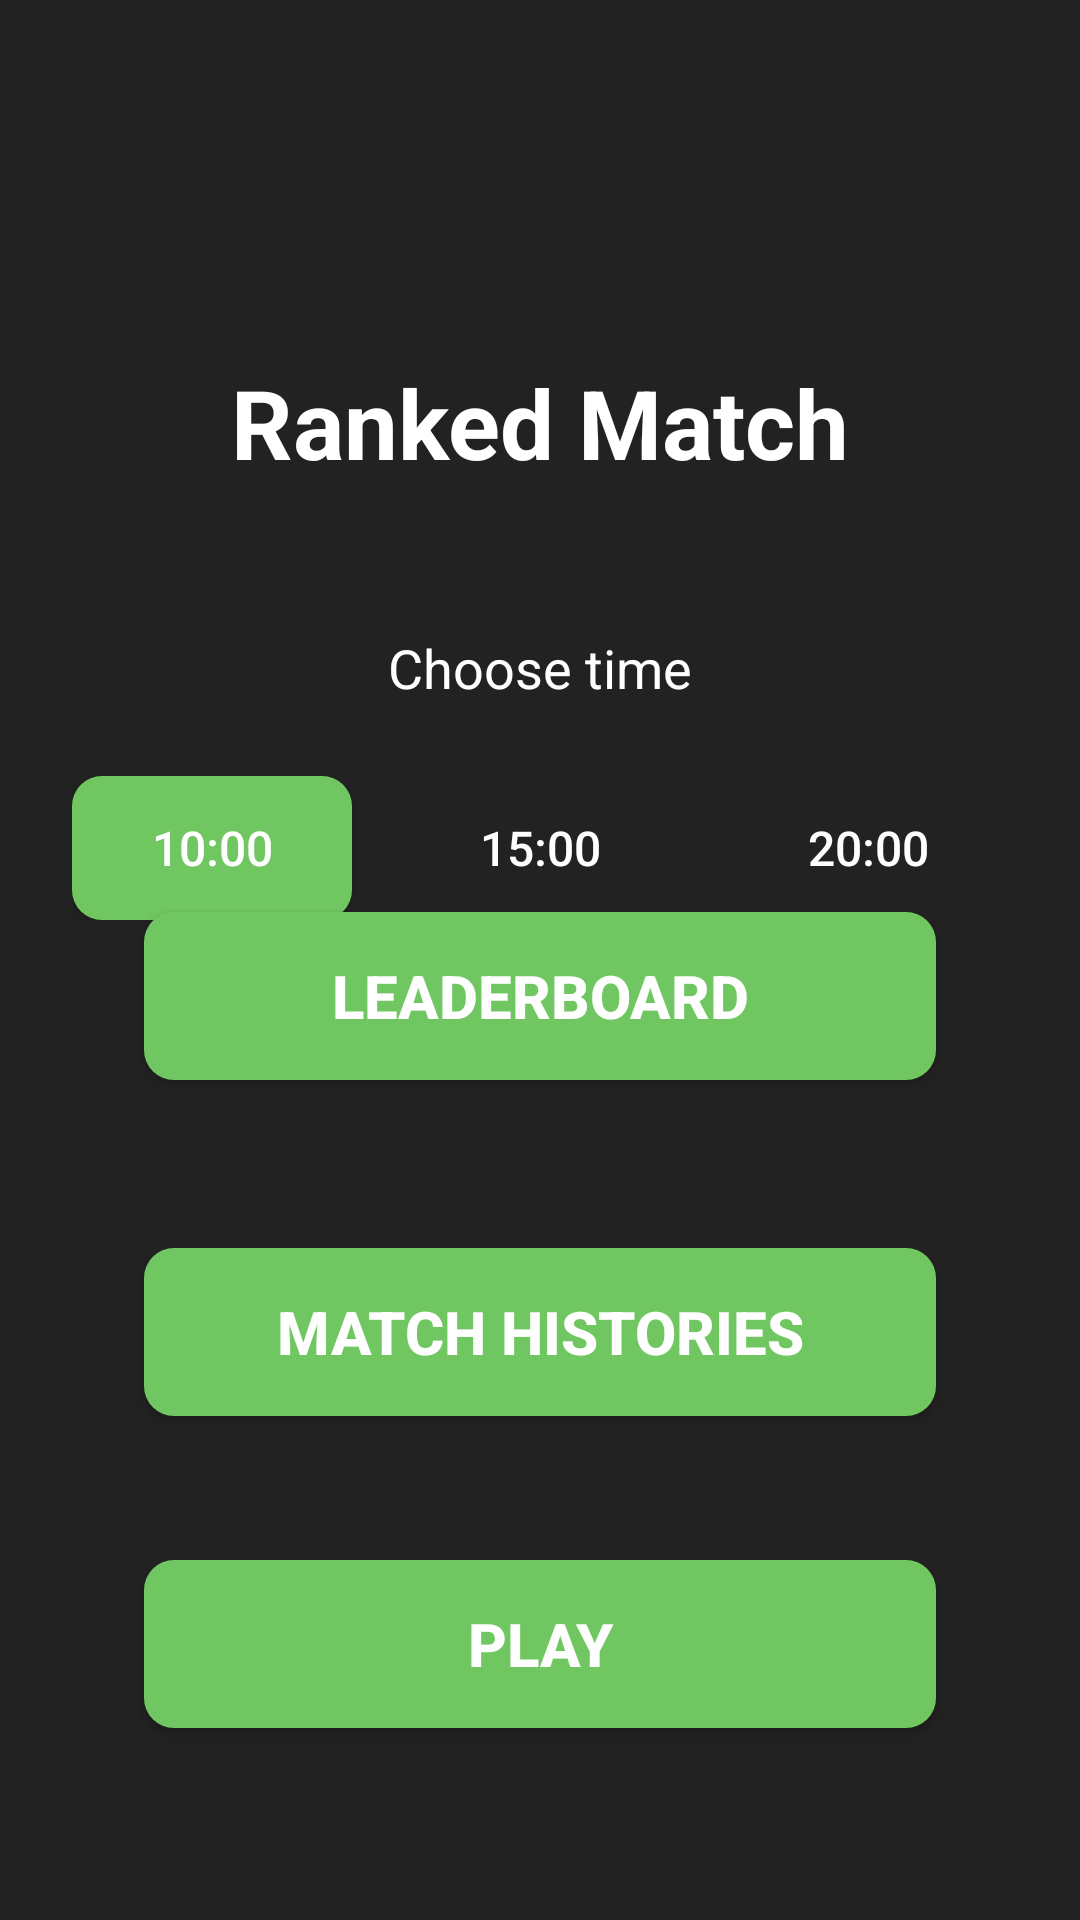

This screen was rendered from an Android layout file. Write that file and the resources it references.
<!-- AndroidManifest.xml: application theme Theme.Chess_Mobile -->
<!-- res/layout/activity_ranked_match.xml -->
<?xml version="1.0" encoding="utf-8"?>
<androidx.constraintlayout.widget.ConstraintLayout xmlns:android="http://schemas.android.com/apk/res/android"
    xmlns:app="http://schemas.android.com/apk/res-auto"
    xmlns:tools="http://schemas.android.com/tools"
    android:id="@+id/main"
    android:layout_width="match_parent"
    android:layout_height="match_parent"
    android:background="#222222"
    tools:context=".view.activities.RankedMatchActivity">

    
    <TextView
        android:id="@+id/rankedMatchTextTitle"
        android:layout_width="wrap_content"
        android:layout_height="wrap_content"
        android:text="@string/ranked_match_title"
        android:textColor="#FFFFFF"
        android:textSize="32sp"
        android:textStyle="bold"
        app:layout_constraintBottom_toBottomOf="parent"
        app:layout_constraintEnd_toEndOf="parent"
        app:layout_constraintStart_toStartOf="parent"
        app:layout_constraintTop_toTopOf="parent"
        app:layout_constraintVertical_bias="0.2" />

    
    <TextView
        android:id="@+id/rankedMatchTextChooseTime"
        android:layout_width="wrap_content"
        android:layout_height="wrap_content"
        android:layout_marginTop="48dp"
        android:text="Choose time"
        android:textColor="#FFFFFF"
        android:textSize="18sp"
        app:layout_constraintEnd_toEndOf="parent"
        app:layout_constraintStart_toStartOf="parent"
        app:layout_constraintTop_toBottomOf="@+id/rankedMatchTextTitle" />

    
    <LinearLayout
        android:id="@+id/rankedMatchTimeOptionsLayout"
        android:layout_width="match_parent"
        android:layout_height="wrap_content"
        android:layout_marginStart="24dp"
        android:layout_marginTop="24dp"
        android:layout_marginEnd="24dp"
        android:gravity="center"
        android:orientation="horizontal"
        app:layout_constraintEnd_toEndOf="parent"
        app:layout_constraintStart_toStartOf="parent"
        app:layout_constraintTop_toBottomOf="@+id/rankedMatchTextChooseTime">

        
        <Button
            android:id="@+id/rankedMatchButton10Min"
            android:layout_width="0dp"
            android:layout_height="48dp"
            android:layout_marginEnd="8dp"
            android:layout_weight="1"
            android:background="@drawable/rounded_button_bg"
            android:text="10:00"
            android:textColor="#FFFFFF"
            android:textSize="16sp"
            tools:ignore="ButtonStyle" />

        
        <Button
            android:id="@+id/rankedMatchButton15Min"
            android:layout_width="0dp"
            android:layout_height="48dp"
            android:layout_marginStart="8dp"
            android:layout_marginEnd="8dp"
            android:layout_weight="1"
            android:background="@drawable/rounded_gray_button_bg"
            android:text="@string/_15_00"
            android:textColor="#FFFFFF"
            android:textSize="16sp"
            tools:ignore="ButtonStyle" />

        
        <Button
            android:id="@+id/rankedMatchButton20Min"
            android:layout_width="0dp"
            android:layout_height="48dp"
            android:layout_marginStart="8dp"
            android:layout_weight="1"
            android:background="@drawable/rounded_gray_button_bg"
            android:text="@string/_20_00"
            android:textColor="#FFFFFF"
            android:textSize="16sp"
            tools:ignore="ButtonStyle" />
    </LinearLayout>

    
    <Button
        android:id="@+id/rankedMatchButtonPlay"
        android:layout_width="0dp"
        android:layout_height="wrap_content"
        android:layout_marginStart="48dp"
        android:layout_marginEnd="48dp"
        android:layout_marginBottom="64dp"
        android:background="@drawable/rounded_button_bg"
        android:minHeight="56dp"
        android:text="@string/play"
        android:textColor="#FFFFFF"
        android:textSize="20sp"
        android:textStyle="bold"
        app:layout_constraintBottom_toBottomOf="parent"
        app:layout_constraintEnd_toEndOf="parent"
        app:layout_constraintStart_toStartOf="parent" />

    <Button
        android:id="@+id/rankedMatchButtonHistory"
        android:layout_width="0dp"
        android:layout_height="wrap_content"
        android:layout_marginStart="48dp"
        android:layout_marginEnd="48dp"
        android:layout_marginBottom="168dp"
        android:background="@drawable/rounded_button_bg"
        android:minHeight="56dp"
        android:text="Match Histories"
        android:textColor="#FFFFFF"
        android:textSize="20sp"
        android:textStyle="bold"
        app:layout_constraintBottom_toBottomOf="parent"
        app:layout_constraintEnd_toEndOf="parent"
        app:layout_constraintHorizontal_bias="0.0"
        app:layout_constraintStart_toStartOf="parent" />

    <Button
        android:id="@+id/rankedMatchLeaderBoard"
        android:layout_width="0dp"
        android:layout_height="wrap_content"
        android:layout_marginStart="48dp"
        android:layout_marginEnd="48dp"
        android:layout_marginBottom="280dp"
        android:background="@drawable/rounded_button_bg"
        android:minHeight="56dp"
        android:text="LeaderBoard"
        android:textColor="#FFFFFF"
        android:textSize="20sp"
        android:textStyle="bold"
        app:layout_constraintBottom_toBottomOf="parent"
        app:layout_constraintEnd_toEndOf="parent"
        app:layout_constraintHorizontal_bias="0.0"
        app:layout_constraintStart_toStartOf="parent" />

</androidx.constraintlayout.widget.ConstraintLayout>
<!-- resources referenced by this layout -->
<resources>
  <!-- drawable rounded_button_bg (drawable) -->
  <?xml version="1.0" encoding="utf-8"?>
  <shape xmlns:android="http://schemas.android.com/apk/res/android"
      android:shape="rectangle">
      <solid android:color="#70C761" />
      <corners android:radius="10dp" />
  </shape>
  <string name="_15_00">15:00</string>
  <string name="_20_00">20:00</string>
  <string name="play">Play</string>
  <string name="ranked_match_title">Ranked Match</string>
  <style name="Theme.Chess_Mobile" parent="Base.Theme.Chess_Mobile" />
  <style name="Base.Theme.Chess_Mobile" parent="Theme.Material3.DayNight.NoActionBar">
          
          
      </style>
</resources>
